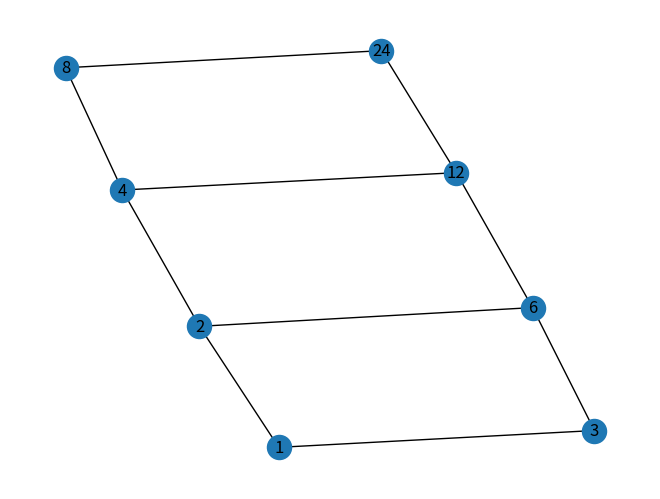

The matplotlib source for this figure:
import networkx as nx
from matplotlib import pyplot as plt

#поиск всех делителей числа n. результат в отсортированном списке
def find_divisors(n):
    dividers = set()
    for i in range(1, n+1):
        if n % i == 0:
            dividers.add(i)
    return list(dividers)

#построение диаграммы Хассе делителей числа n
def build_hasse_graph(n):
    divisors = find_divisors(n)
    G = nx.Graph()
    G.add_nodes_from(divisors)

    for i, a in enumerate(divisors):
        for b in divisors[i+1:]:
            if b % a == 0 and not find_coverage(a, b, divisors):
                G.add_edge(a, b)

    nx.draw(G, with_labels=True)
    plt.show()

#проверка на наличие числа c, нарушающего условие покрытия
def find_coverage(a, b, num_list):
    covered = False
    for c in num_list:
        if a < c < b and c % a == 0 and b % c == 0:
            covered = True
            break
    return covered

build_hasse_graph(24)
